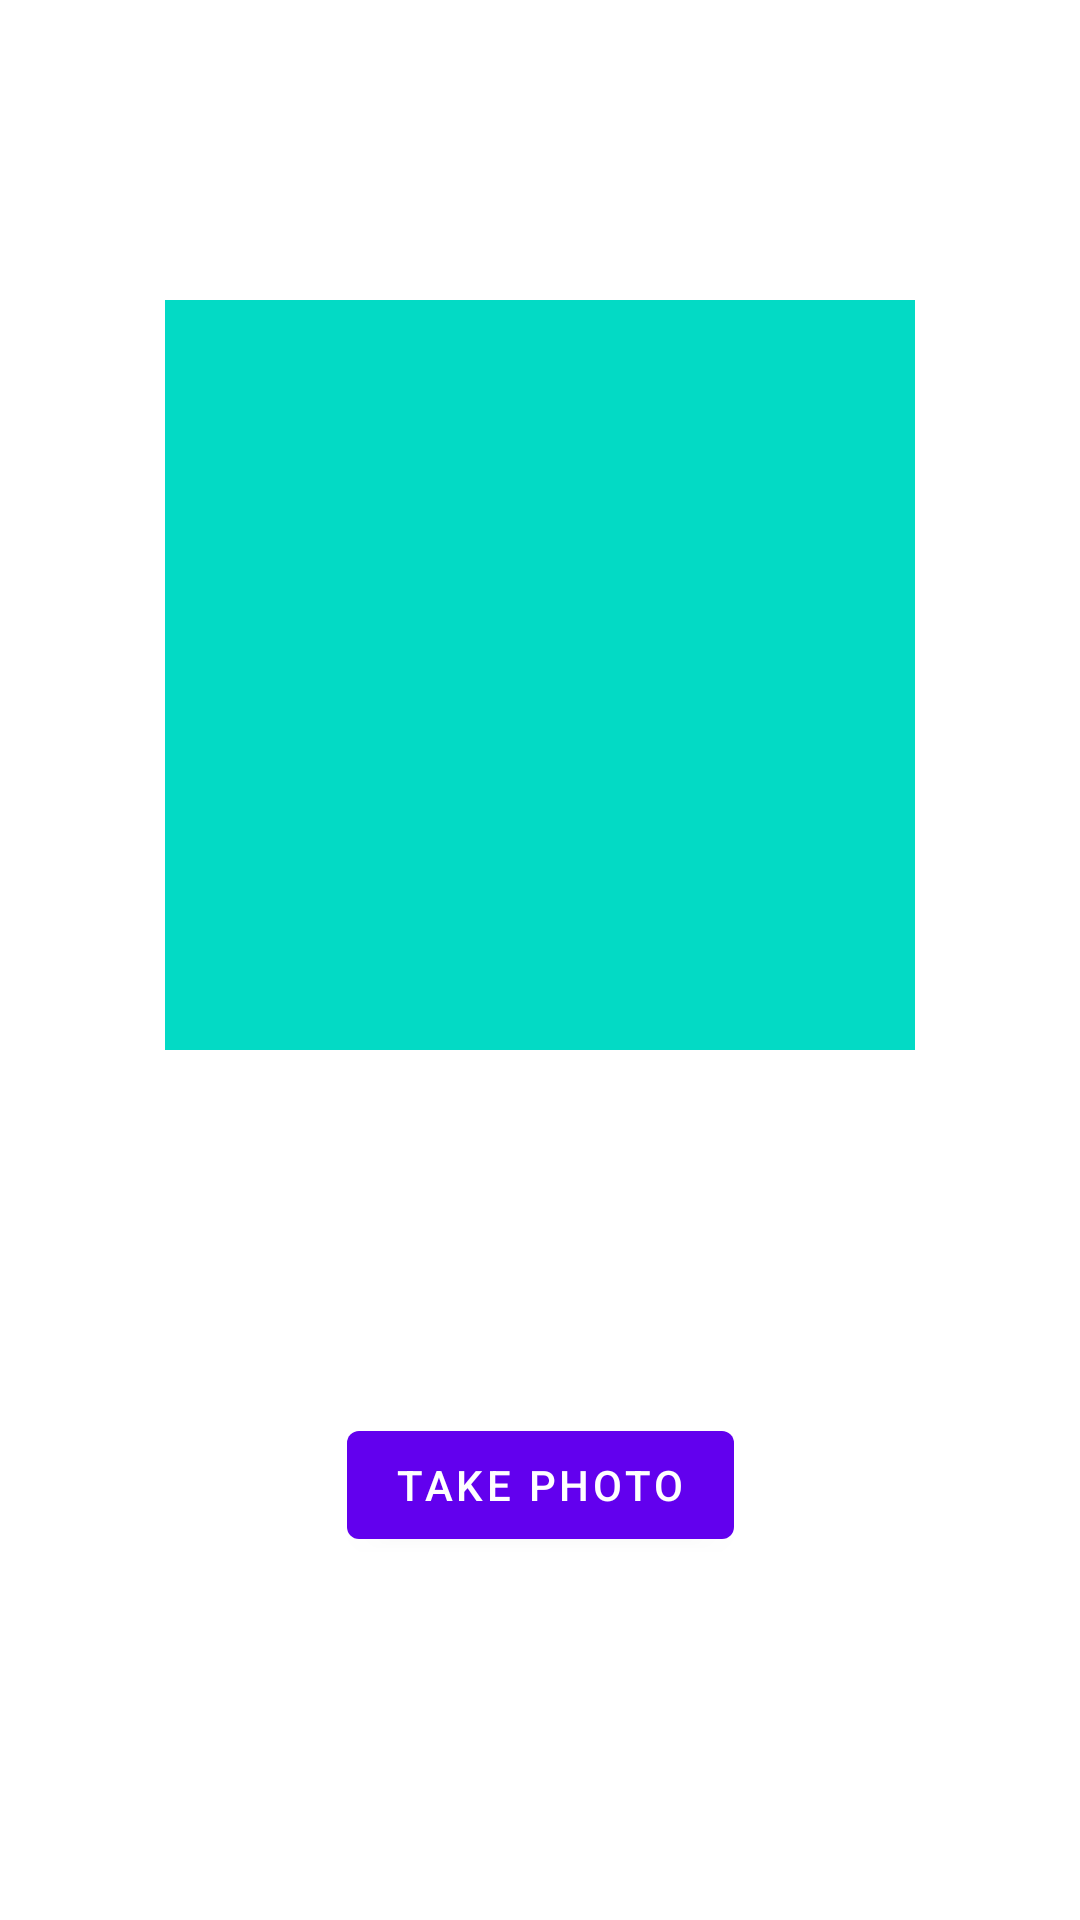

Reconstruct the res/layout file that produces this screen, plus the resources it refers to.
<!-- AndroidManifest.xml: application theme Theme.FaceDetectorCamera -->
<!-- res/layout/activity_profile.xml -->
<?xml version="1.0" encoding="utf-8"?>
<androidx.constraintlayout.widget.ConstraintLayout xmlns:android="http://schemas.android.com/apk/res/android"
    xmlns:app="http://schemas.android.com/apk/res-auto"
    xmlns:tools="http://schemas.android.com/tools"
    android:layout_width="match_parent"
    android:layout_height="match_parent"
    android:orientation="vertical"
    tools:context=".ProfileActivity">

    <LinearLayout
        android:layout_width="match_parent"
        android:layout_height="200dp"
        android:background="@drawable/header_round_shape"
        app:layout_constraintEnd_toEndOf="parent"
        app:layout_constraintStart_toStartOf="parent"
        app:layout_constraintTop_toTopOf="parent" />

    <ImageView
        android:id="@+id/imgProfile"
        android:layout_width="250dp"
        android:layout_height="250dp"
        android:layout_gravity="center"
        android:layout_marginTop="100dp"
        android:scaleType="centerCrop"
        android:src="@color/teal_200"
        app:layout_constraintEnd_toEndOf="parent"
        app:layout_constraintStart_toStartOf="parent"
        app:layout_constraintTop_toTopOf="parent" />

    <com.google.android.material.button.MaterialButton
        android:id="@+id/btnChangePhoto"
        android:layout_width="wrap_content"
        android:layout_height="wrap_content"
        android:text="Take photo"
        app:layout_constraintBottom_toBottomOf="parent"
        app:layout_constraintEnd_toEndOf="parent"
        app:layout_constraintStart_toStartOf="parent"
        app:layout_constraintTop_toBottomOf="@+id/imgProfile" />

</androidx.constraintlayout.widget.ConstraintLayout>
<!-- resources referenced by this layout -->
<resources>
  <style name="Theme.FaceDetectorCamera" parent="Theme.MaterialComponents.DayNight.DarkActionBar">
          
          <item name="colorPrimary">@color/purple_500</item>
          <item name="colorPrimaryVariant">@color/purple_700</item>
          <item name="colorOnPrimary">@color/white</item>
          
          <item name="colorSecondary">@color/teal_200</item>
          <item name="colorSecondaryVariant">@color/teal_700</item>
          <item name="colorOnSecondary">@color/black</item>
          
          <item name="android:statusBarColor" tools:targetApi="l">?attr/colorPrimaryVariant</item>
          
      </style>
  <!-- not gathered from this repository: default colours our renderer supplied (Android Studio template values) -->
  <color name="purple_500">#FF6200EE</color>
  <color name="purple_700">#FF3700B3</color>
  <color name="teal_200">#FF03DAC5</color>
  <color name="teal_700">#FF018786</color>
  <color name="black">#FF000000</color>
  <color name="white">#FFFFFFFF</color>
</resources>
